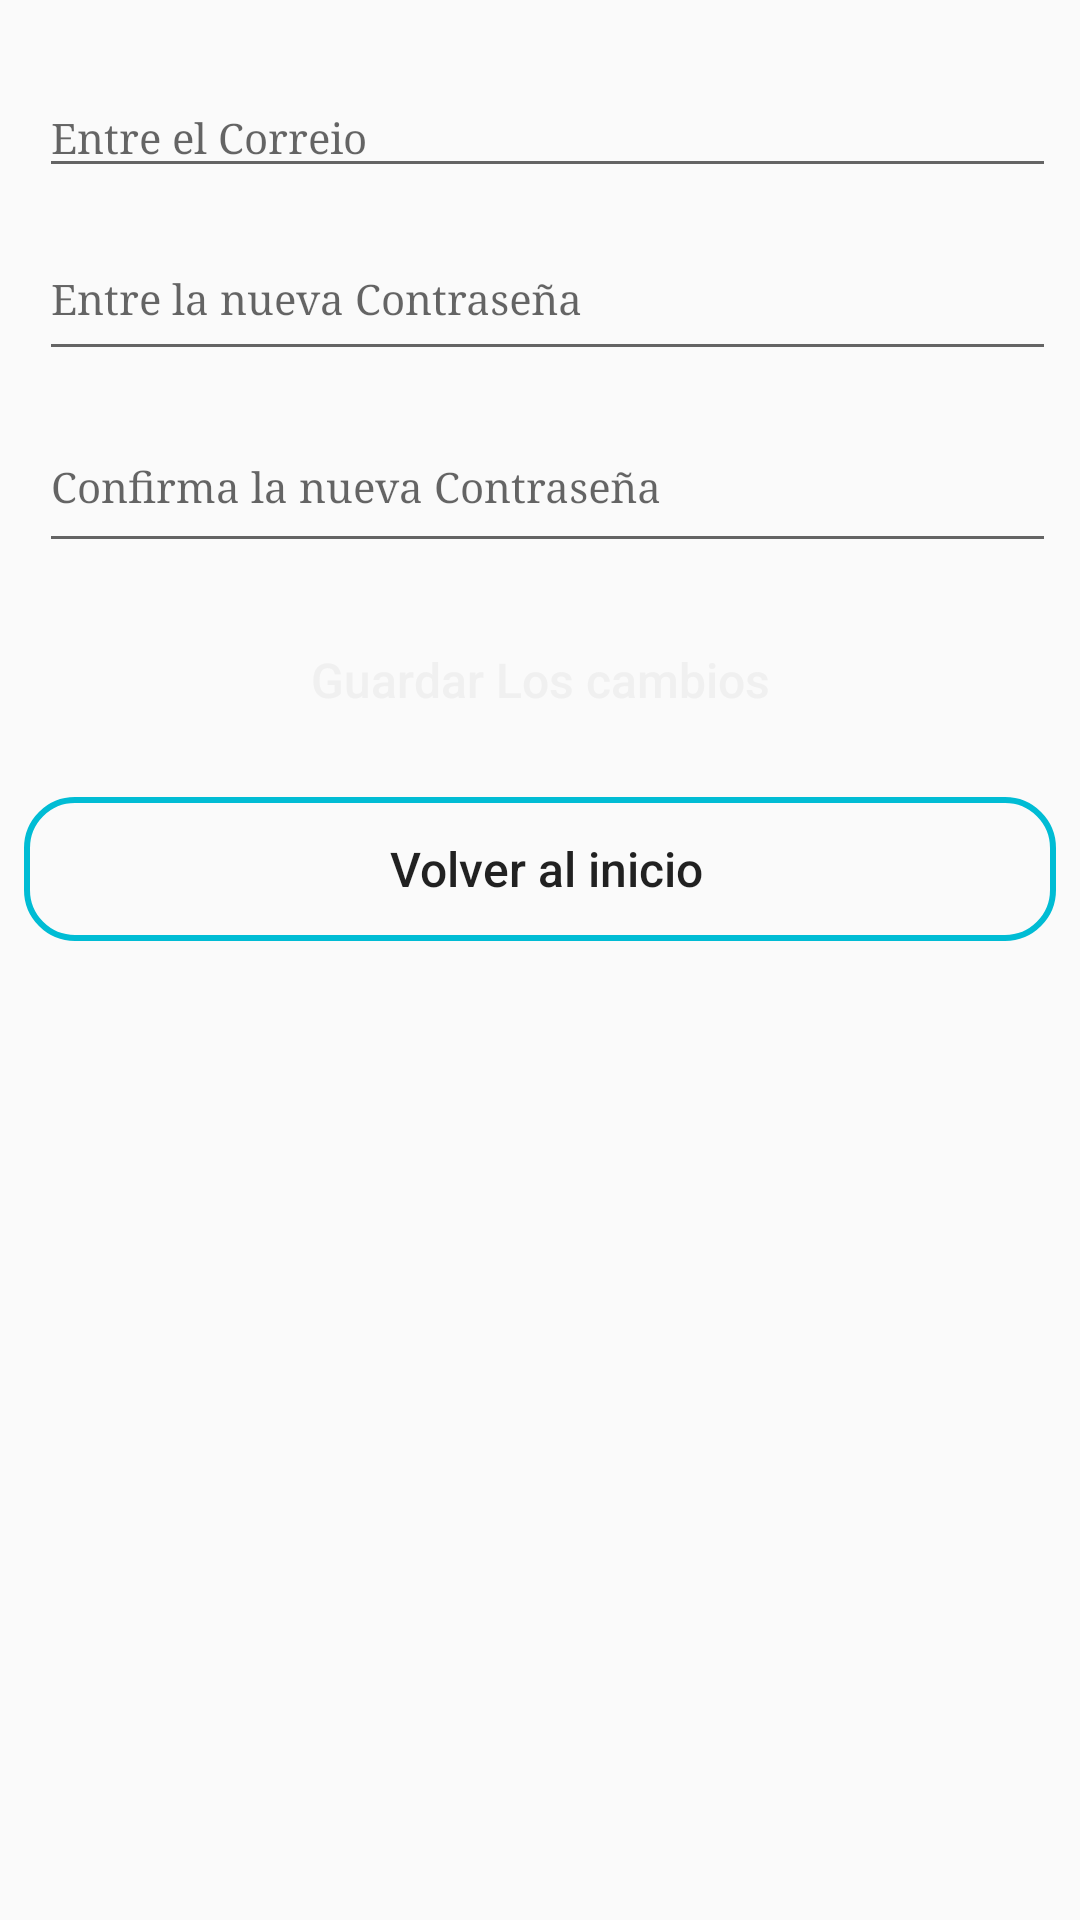

The Android layout XML behind this screen, and the referenced resources:
<!-- AndroidManifest.xml: application theme AppTheme -->
<!-- res/layout/activity_recuperar_pwd.xml -->
<?xml version="1.0" encoding="utf-8"?>
<androidx.constraintlayout.widget.ConstraintLayout xmlns:android="http://schemas.android.com/apk/res/android"
    xmlns:app="http://schemas.android.com/apk/res-auto"
    xmlns:tools="http://schemas.android.com/tools"
    android:layout_width="match_parent"
    android:layout_height="match_parent"
    tools:context="com.example.Proyeto_DAM2_Tienda_Qr.vista.usuario.activitys.Activity_recuperar_pwd">

    <LinearLayout
        android:id="@+id/layoutRecurarPwd"
        android:layout_width="match_parent"
        android:layout_height="0dp"
        android:layout_marginStart="8dp"
        android:layout_marginLeft="8dp"
        android:layout_marginTop="16dp"
        android:layout_marginEnd="8dp"
        android:layout_marginRight="8dp"
        android:orientation="vertical"
        app:layout_constraintEnd_toEndOf="parent"
        app:layout_constraintStart_toStartOf="parent"
        app:layout_constraintTop_toTopOf="parent">

        <com.google.android.material.textfield.TextInputLayout
            android:id="@+id/inputRecuperaMail"
            android:layout_width="match_parent"
            android:layout_height="wrap_content"
            android:layout_marginStart="5dp"
            android:layout_marginLeft="5dp">

            <AutoCompleteTextView
                android:id="@+id/texRecupEmail"
                android:layout_width="match_parent"
                android:layout_height="wrap_content"
                android:fontFamily="serif"
                android:textSize="14sp"
                android:hint="Entre el Correio" />

        </com.google.android.material.textfield.TextInputLayout>

        <com.google.android.material.textfield.TextInputLayout
            android:id="@+id/inputRecuperaPass1"
            android:layout_width="match_parent"
            android:layout_height="wrap_content"
            android:layout_marginStart="5dp"
            android:layout_marginLeft="5dp">

            <AutoCompleteTextView
                android:id="@+id/texRecupPass1"
                android:layout_width="match_parent"
                android:layout_height="50dp"
                android:fontFamily="serif"
                android:textSize="14sp"
                android:hint="Entre la nueva Contraseña" />

        </com.google.android.material.textfield.TextInputLayout>

        <com.google.android.material.textfield.TextInputLayout
            android:id="@+id/inputRecuperaPass2"
            android:layout_width="match_parent"
            android:layout_height="wrap_content"
            android:layout_marginStart="5dp"
            android:layout_marginLeft="5dp">

            <AutoCompleteTextView
                android:id="@+id/texRecupPass2"
                android:layout_width="match_parent"
                android:layout_height="53dp"
                android:fontFamily="serif"
                android:textSize="14sp"
                android:hint="Confirma la nueva Contraseña" />


        </com.google.android.material.textfield.TextInputLayout>

        <Button
            android:id="@+id/btn_recuperaPwdUsuario"
            android:layout_width="match_parent"
            android:layout_height="wrap_content"
            android:layout_marginTop="15dp"
            android:background="@drawable/button_raund"
            android:text="Guardar Los cambios"
            android:textAllCaps="false"
            android:textColor="@color/color7"
            android:textSize="16sp" />

        <Button
            android:id="@+id/btn_volver"
            android:layout_width="match_parent"
            android:layout_height="wrap_content"
            android:layout_marginTop="15dp"
            android:background="@drawable/button_raund_reg"
            android:text=" Volver al inicio"
            android:textAllCaps="false"
            android:textSize="16sp" />

    </LinearLayout>

</androidx.constraintlayout.widget.ConstraintLayout>
<!-- resources referenced by this layout -->
<resources>
  <color name="color7">#F0F0F0</color>
  <!-- drawable button_raund_reg (drawable) -->
  <?xml version="1.0" encoding="utf-8"?>
  <shape xmlns:android="http://schemas.android.com/apk/res/android">
  
      <corners android:radius="16dp" />
          <stroke
          android:width="2dp"
              android:background="#FFF5EE"
          android:color="@color/colorPrimary" />
  
  </shape>
  <style name="AppTheme" parent="Theme.AppCompat.Light.DarkActionBar">
  
          
          <item name="colorPrimary">@color/colorPrimary</item>
          <item name="colorPrimaryDark">@color/colorPrimaryDark</item>
          <item name="colorAccent">@color/colorAccent</item>
      </style>
  <color name="colorPrimary">#00BCD4</color>
  <color name="colorPrimaryDark">#00BCD4</color>
  <color name="colorAccent">#a255ff</color>
</resources>
